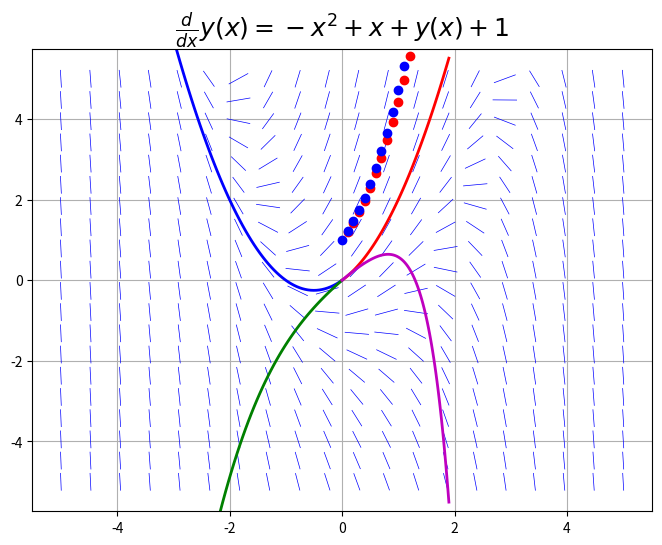

The script that saved this image:
import matplotlib.pyplot as plt
import numpy as np
import sympy as sy
from pylab import*
from scipy import integrate
def plot_direction_field(x, y_x, f_xy, x_lim=(-5, 5), y_lim=(-5, 5), ax=None):
	f_np = sy.lambdify((x, y_x), f_xy, modules='numpy')
	x_vec = np.linspace(x_lim[0], x_lim[1], 20)
	y_vec = np.linspace(y_lim[0], y_lim[1], 20)
	if ax is None:
		_, ax = plt.subplots(figsize=(4, 4))
	dx = x_vec[1] - x_vec[0]
	dy = y_vec[1] - y_vec[0]
	for m, xx in enumerate(x_vec):
		for n, yy in enumerate(y_vec):
			Dy = f_np(xx, yy) * dx
			Dx = 0.8 * dx**2 / np.sqrt(dx**2 + Dy**2)
			Dy = 0.8 * Dy*dy / np.sqrt(dx**2 + Dy**2)
			ax.plot([xx - Dx/2, xx + Dx/2],
			[yy - Dy/2, yy + Dy/2], 'b', lw=0.5)
	ax.axis('tight')
	ax.set_title(r"$%s$" %(sy.latex(sy.Eq(y(x).diff(x), f_xy))),fontsize=18)
	return ax
def euler(f,x,y,h,m):
	u = []
	v = []
	for i in range(m):
		y=y+h*f(x,y)
		x=x+h
		u=u+[x]
		v=v+[y]
	return[u,v]
sy.init_printing(use_latex='mathjax')
x = sy.Symbol('x')
y = sy.Function('y')
ics = {y(0): 1}
f = y(x)+x-x**2+1
edo_sol = sy.dsolve(y(x).diff(x)-f)
edo_sol
C_eq = sy.Eq(edo_sol.lhs.subs(x, 0).subs(ics), edo_sol.rhs.subs(x, 0))
C_eq
sy.solve(C_eq)
fig, axes = plt.subplots(1, 1, figsize=(8, 6))
campo_dir = plot_direction_field(x, y(x), f, ax=axes)
f_np = sy.lambdify((y(x), x), f)
y0 = 0
xp = np.linspace(0, 1.9, 100)
yp = integrate.odeint(f_np, y0, xp)
xn = np.linspace(0, -5, 100)
yn = integrate.odeint(f_np, y0, xn)
xn
yn
f1 = (x/2)+x**2-(sy.exp(2*x)*11/20)+(7/4) 
f1_np = sy.lambdify((y(x), x), f1)
x1p = np.linspace(0, 1.9, 100)
y1p = integrate.odeint(f1_np, y0, x1p)
x1n = np.linspace(0, -5, 100)
y1n = integrate.odeint(f1_np, y0, x1n)
xn
yn
def f(x,y): return y-x**2+x+1
[u,v]=euler(f,0,1,0.1,20)
axes.plot(u,v,'or')
def y(x): return exp(x)+x**2+x
x=arange(0,2.1,0.1)
axes.plot(x,y(x),'ob')
axes.grid(True)
axes.plot(xn, yn, 'b', lw=2)
axes.plot(xp, yp, 'r', lw=2)
axes.plot(x1n, y1n, 'g', lw=2)
axes.plot(x1p, y1p, 'm', lw=2)
plt.show()
